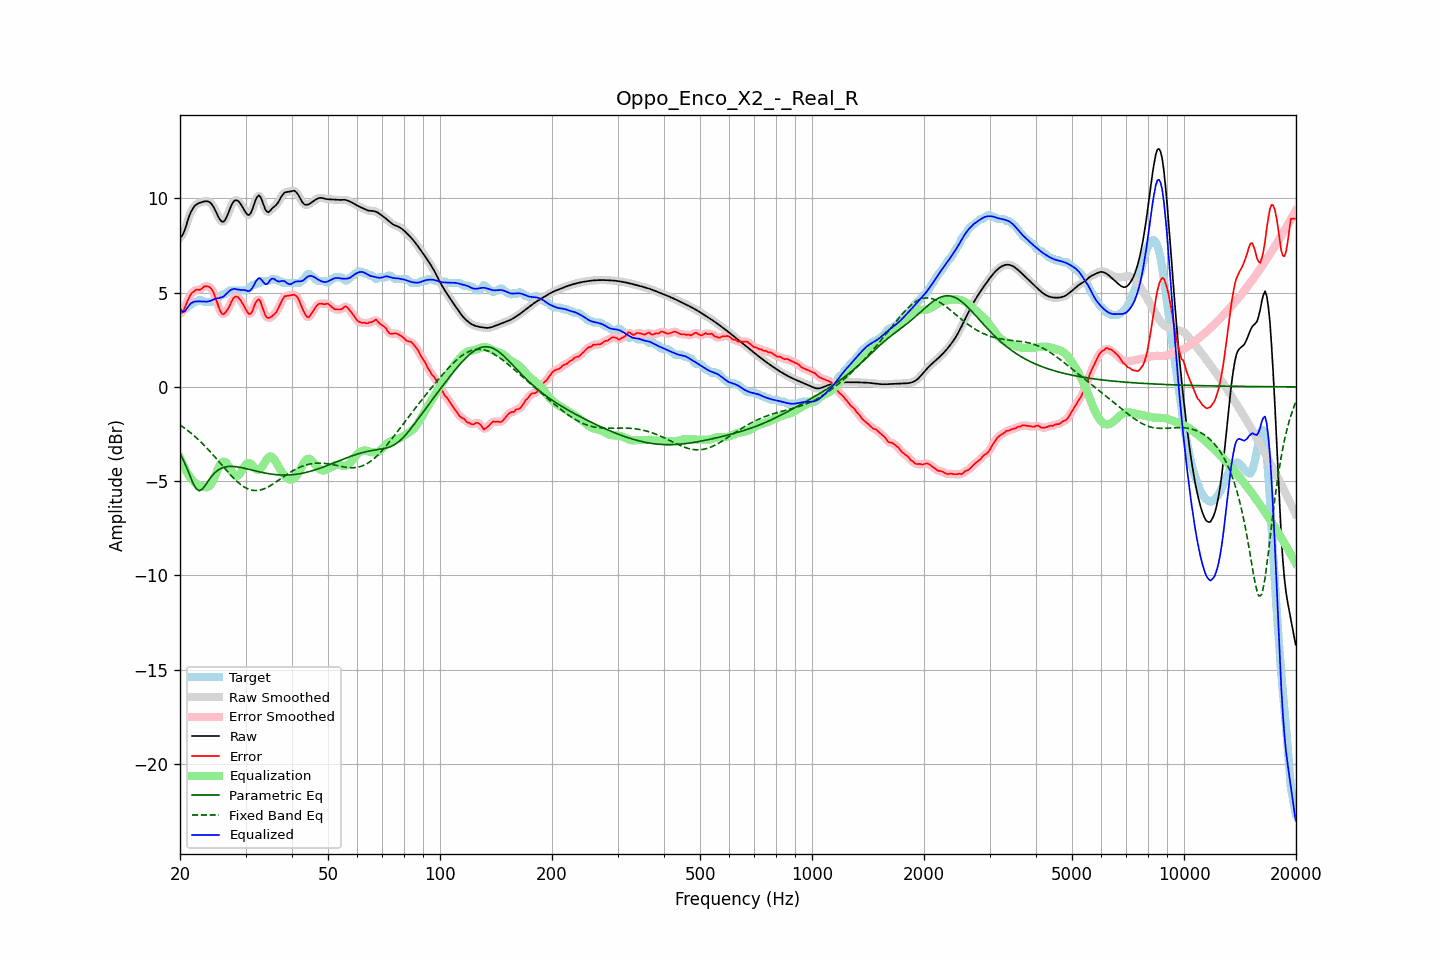

The file beside this chart, header and first rows:
frequency, raw, error, smoothed, error_smoothed, equalization, parametric_eq, fixed_band_eq, equalized_raw, equalized_smoothed, target
20.00, 7.92, 3.91, 7.90, 3.88, -3.75, -3.53, -2.02, 4.17, 4.15, 4.01
20.20, 7.98, 3.92, 8.00, 3.95, -3.96, -3.70, -2.08, 4.03, 4.05, 4.06
20.40, 8.12, 4.01, 8.15, 4.06, -4.15, -3.86, -2.14, 3.97, 4.00, 4.11
20.61, 8.33, 4.21, 8.34, 4.20, -4.32, -4.06, -2.20, 4.01, 4.02, 4.11
20.81, 8.60, 4.42, 8.59, 4.41, -4.48, -4.25, -2.26, 4.12, 4.11, 4.18
21.02, 8.86, 4.61, 8.86, 4.62, -4.62, -4.46, -2.33, 4.24, 4.24, 4.25
21.23, 9.11, 4.79, 9.10, 4.79, -4.75, -4.67, -2.40, 4.36, 4.35, 4.32
21.44, 9.31, 4.94, 9.30, 4.93, -4.86, -4.88, -2.47, 4.44, 4.44, 4.37
21.66, 9.46, 5.03, 9.46, 5.03, -4.98, -5.08, -2.54, 4.48, 4.49, 4.43
21.87, 9.58, 5.08, 9.58, 5.10, -5.06, -5.24, -2.61, 4.52, 4.51, 4.50
22.09, 9.66, 5.15, 9.66, 5.13, -5.13, -5.40, -2.69, 4.53, 4.53, 4.51
22.31, 9.71, 5.16, 9.71, 5.15, -5.18, -5.46, -2.77, 4.53, 4.54, 4.55
22.54, 9.75, 5.14, 9.75, 5.16, -5.22, -5.51, -2.84, 4.54, 4.54, 4.61
22.76, 9.78, 5.17, 9.78, 5.19, -5.25, -5.47, -2.93, 4.53, 4.53, 4.61
22.99, 9.81, 5.25, 9.81, 5.24, -5.28, -5.42, -3.01, 4.53, 4.53, 4.56
23.22, 9.83, 5.32, 9.83, 5.30, -5.31, -5.30, -3.10, 4.52, 4.52, 4.51
23.45, 9.84, 5.33, 9.85, 5.34, -5.32, -5.19, -3.18, 4.52, 4.52, 4.51
23.69, 9.84, 5.33, 9.84, 5.34, -5.32, -5.06, -3.27, 4.52, 4.52, 4.51
23.92, 9.82, 5.31, 9.81, 5.31, -5.28, -4.94, -3.37, 4.54, 4.54, 4.51
24.16, 9.76, 5.25, 9.75, 5.25, -5.19, -4.82, -3.46, 4.56, 4.56, 4.51
24.40, 9.66, 5.15, 9.65, 5.14, -5.06, -4.71, -3.55, 4.59, 4.59, 4.51
24.65, 9.52, 4.98, 9.52, 4.97, -4.89, -4.62, -3.65, 4.64, 4.63, 4.55
24.89, 9.36, 4.75, 9.35, 4.75, -4.69, -4.53, -3.75, 4.67, 4.67, 4.61
25.14, 9.18, 4.50, 9.17, 4.50, -4.48, -4.46, -3.84, 4.69, 4.69, 4.67
25.39, 8.99, 4.25, 9.00, 4.25, -4.29, -4.39, -3.94, 4.70, 4.71, 4.74
25.65, 8.86, 4.03, 8.85, 4.03, -4.13, -4.35, -4.04, 4.73, 4.73, 4.82
25.91, 8.77, 3.88, 8.77, 3.90, -4.01, -4.30, -4.14, 4.76, 4.76, 4.89
26.16, 8.75, 3.84, 8.77, 3.86, -3.96, -4.28, -4.24, 4.79, 4.80, 4.91
26.43, 8.84, 3.92, 8.85, 3.91, -3.98, -4.25, -4.34, 4.86, 4.87, 4.92
26.69, 9.01, 4.02, 9.00, 4.01, -4.06, -4.24, -4.44, 4.95, 4.95, 4.98
26.96, 9.21, 4.16, 9.21, 4.16, -4.18, -4.22, -4.53, 5.03, 5.03, 5.05
27.23, 9.43, 4.32, 9.43, 4.33, -4.33, -4.22, -4.63, 5.10, 5.10, 5.11
27.50, 9.63, 4.52, 9.63, 4.51, -4.47, -4.22, -4.72, 5.16, 5.15, 5.11
27.77, 9.78, 4.67, 9.78, 4.66, -4.60, -4.22, -4.81, 5.19, 5.18, 5.11
28.05, 9.88, 4.77, 9.87, 4.76, -4.68, -4.23, -4.90, 5.20, 5.19, 5.11
28.33, 9.90, 4.79, 9.90, 4.79, -4.72, -4.24, -4.98, 5.18, 5.18, 5.11
28.62, 9.87, 4.76, 9.87, 4.76, -4.71, -4.25, -5.06, 5.16, 5.16, 5.11
28.90, 9.78, 4.67, 9.78, 4.67, -4.64, -4.26, -5.13, 5.15, 5.14, 5.11
29.19, 9.66, 4.55, 9.66, 4.55, -4.52, -4.28, -5.20, 5.14, 5.14, 5.11
29.48, 9.52, 4.41, 9.52, 4.41, -4.38, -4.30, -5.26, 5.14, 5.14, 5.11
29.78, 9.37, 4.26, 9.37, 4.25, -4.23, -4.31, -5.31, 5.14, 5.13, 5.11
30.08, 9.23, 4.11, 9.23, 4.09, -4.12, -4.33, -5.36, 5.12, 5.11, 5.13
30.38, 9.13, 3.95, 9.14, 3.95, -4.05, -4.35, -5.41, 5.09, 5.09, 5.19
30.68, 9.11, 3.86, 9.13, 3.88, -4.04, -4.38, -5.44, 5.08, 5.09, 5.26
30.99, 9.22, 3.89, 9.22, 3.90, -4.08, -4.40, -5.47, 5.14, 5.14, 5.33
31.30, 9.40, 4.01, 9.41, 4.04, -4.16, -4.42, -5.48, 5.24, 5.25, 5.39
31.61, 9.65, 4.24, 9.65, 4.23, -4.26, -4.44, -5.50, 5.39, 5.39, 5.41
31.93, 9.91, 4.47, 9.89, 4.44, -4.34, -4.46, -5.50, 5.57, 5.55, 5.44
32.24, 10.07, 4.57, 10.07, 4.59, -4.39, -4.48, -5.50, 5.68, 5.68, 5.50
32.57, 10.16, 4.65, 10.13, 4.62, -4.39, -4.50, -5.49, 5.77, 5.74, 5.51
32.89, 10.08, 4.55, 10.07, 4.51, -4.34, -4.52, -5.47, 5.74, 5.72, 5.53
33.22, 9.89, 4.28, 9.89, 4.30, -4.25, -4.54, -5.44, 5.65, 5.64, 5.61
33.55, 9.65, 4.04, 9.65, 4.04, -4.12, -4.55, -5.42, 5.53, 5.54, 5.61
33.89, 9.42, 3.81, 9.44, 3.82, -3.97, -4.57, -5.38, 5.44, 5.47, 5.61
34.23, 9.30, 3.69, 9.31, 3.70, -3.84, -4.59, -5.34, 5.46, 5.47, 5.61
34.57, 9.26, 3.65, 9.28, 3.65, -3.74, -4.60, -5.30, 5.52, 5.54, 5.61
34.92, 9.34, 3.69, 9.33, 3.67, -3.69, -4.62, -5.25, 5.65, 5.64, 5.65
35.27, 9.43, 3.72, 9.42, 3.73, -3.70, -4.63, -5.20, 5.73, 5.72, 5.71
35.62, 9.52, 3.81, 9.51, 3.79, -3.77, -4.64, -5.14, 5.75, 5.74, 5.71
35.97, 9.58, 3.87, 9.59, 3.88, -3.89, -4.65, -5.09, 5.70, 5.70, 5.71
... 635 more rows
